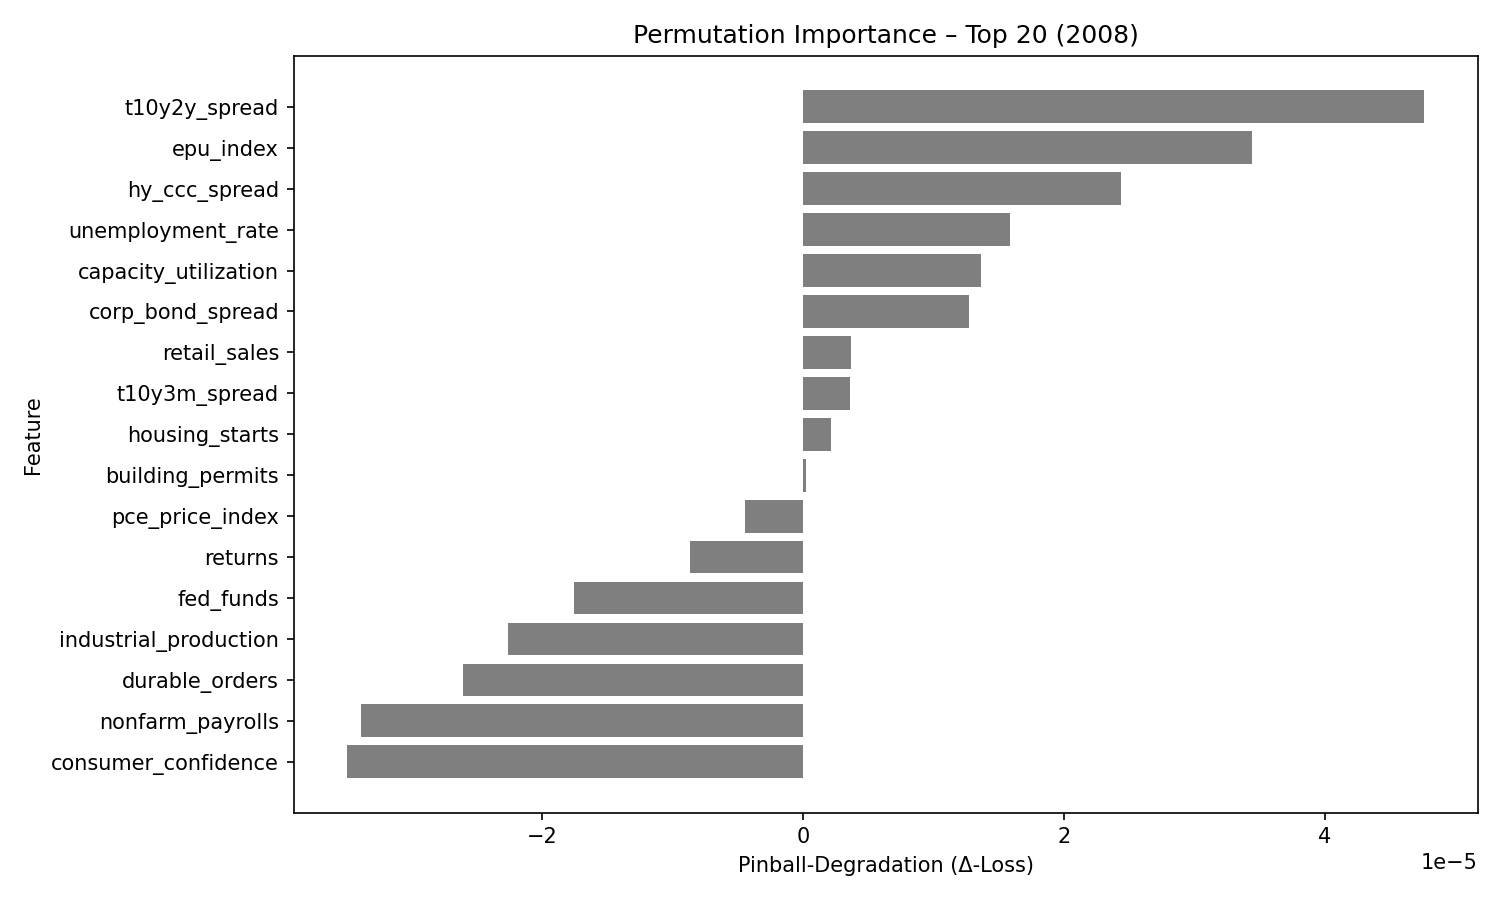

The table this chart was drawn from, first rows:
feature, pinball_degradation
t10y2y_spread, 4.760828e-05
epu_index, 3.446173e-05
hy_ccc_spread, 2.4408102e-05
unemployment_rate, 1.590699e-05
capacity_utilization, 1.3623387e-05
corp_bond_spread, 1.2732111e-05
retail_sales, 3.684312e-06
t10y3m_spread, 3.5753474e-06
housing_starts, 2.1457672e-06
building_permits, 2.2724271e-07
pce_price_index, -4.437752e-06
returns, -8.705072e-06
fed_funds, -1.7610379e-05
industrial_production, -2.2668391e-05
durable_orders, -2.6077032e-05
nonfarm_payrolls, -3.3938326e-05
consumer_confidence, -3.4951605e-05
